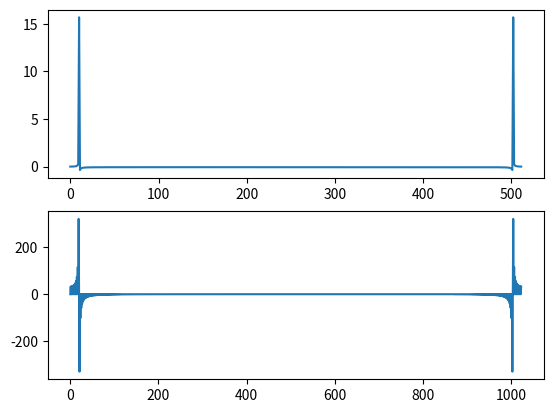

This figure's Python source:
import numpy as np
import matplotlib.pyplot as plt


def cal_psm_k(n, k):
    res = np.array(
            [i if i <= n // 2 else i - n for i in range(n)]
        ) * k
    return res


def psm(f):
    from numpy.fft import ifft, fft
    n = f.shape[0]
    return np.real(ifft(
        fft(f) * 1j * cal_psm_k(n, dx)
    ))


def psm2(f):
    from numpy.fft import fft, ifft
    kx2 = cal_psm_k(n*2, kx[1])
    f2 = np.concatenate([f, -f])
    return np.real(ifft(fft(f2) * 1j * kx2))[:n]


fm = 10
n = 512
x = np.linspace(0, 1, n)
dx = x[1] - x[0]
x2 = np.concatenate([x, x+x[-1]])
print(dx)
# x = np.cos(2 * np.pi * 5 * t) # + np.cos(2 * np.pi * 10 * t)
f = np.sin(2 * np.pi * fm * x)
df = -2 * np.pi * fm * np.sin(2 * np.pi * fm * x)

dk = np.pi * 2 / n / dx

kx = cal_psm_k(n, dk)
kx2 = cal_psm_k(n*2, kx[1])

# plt.subplot(211)
# plt.scatter(x, kx)
# plt.subplot(212)
# plt.scatter(x2, kx2)
# plt.show()
#
# plt.figure()
# plt.subplot(131)
# plt.plot(df)
#
# plt.subplot(132)
# plt.plot(psm(f))
#
# plt.subplot(133)
# plt.plot(psm2(f))
#
# plt.show()

fft_f1 = np.fft.fft(f)
fft_f2 = np.fft.fft(np.concatenate([f, -f]))
plt.subplot(211)
plt.plot(fft_f1)
plt.subplot(212)
plt.plot(fft_f2)
plt.show()
